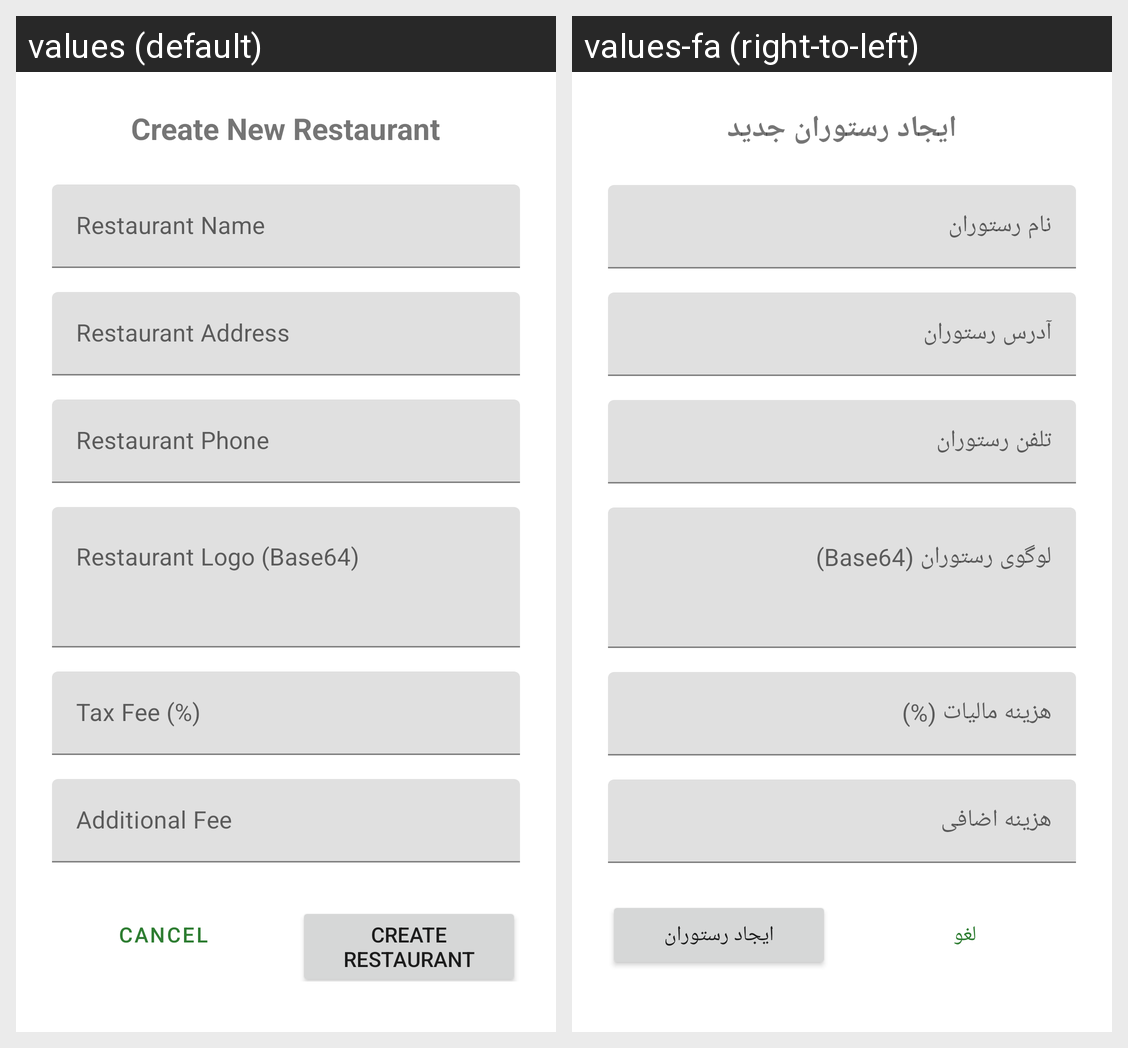

The Android screen above is rendered under two locales of the same app. Produce the string resources it draws, with the default and per-locale values.
Android screen res/layout/fragment_restaurant_create_dialog.xml rendered under 2 locales, left to right: values (default), values-fa (right-to-left). Device: Nexus 5 (rendered at 1080×1920; each locale shown at half size, 540×960, under a caption strip naming it); theme Theme.FoodApp.
Strings drawn on this screen, with the default value and each locale's value (text and hints the layout hard-codes, and strings that could not be matched under every locale, appear in the picture but are not listed):

create_new_restaurant_title
  values: Create New Restaurant
  values-fa: ایجاد رستوران جدید

restaurant_name_hint
  values: Restaurant Name
  values-fa: نام رستوران

restaurant_address_hint
  values: Restaurant Address
  values-fa: آدرس رستوران

restaurant_phone_hint
  values: Restaurant Phone
  values-fa: تلفن رستوران

restaurant_logo_base64_hint
  values: Restaurant Logo (Base64)
  values-fa: لوگوی رستوران (Base64)

restaurant_tax_fee_hint
  values: Tax Fee (%)
  values-fa: هزینه مالیات (%)

restaurant_additional_fee_hint
  values: Additional Fee
  values-fa: هزینه اضافی

cancel_button
  values: Cancel
  values-fa: لغو

create_restaurant_button
  values: Create Restaurant
  values-fa: ایجاد رستوران
